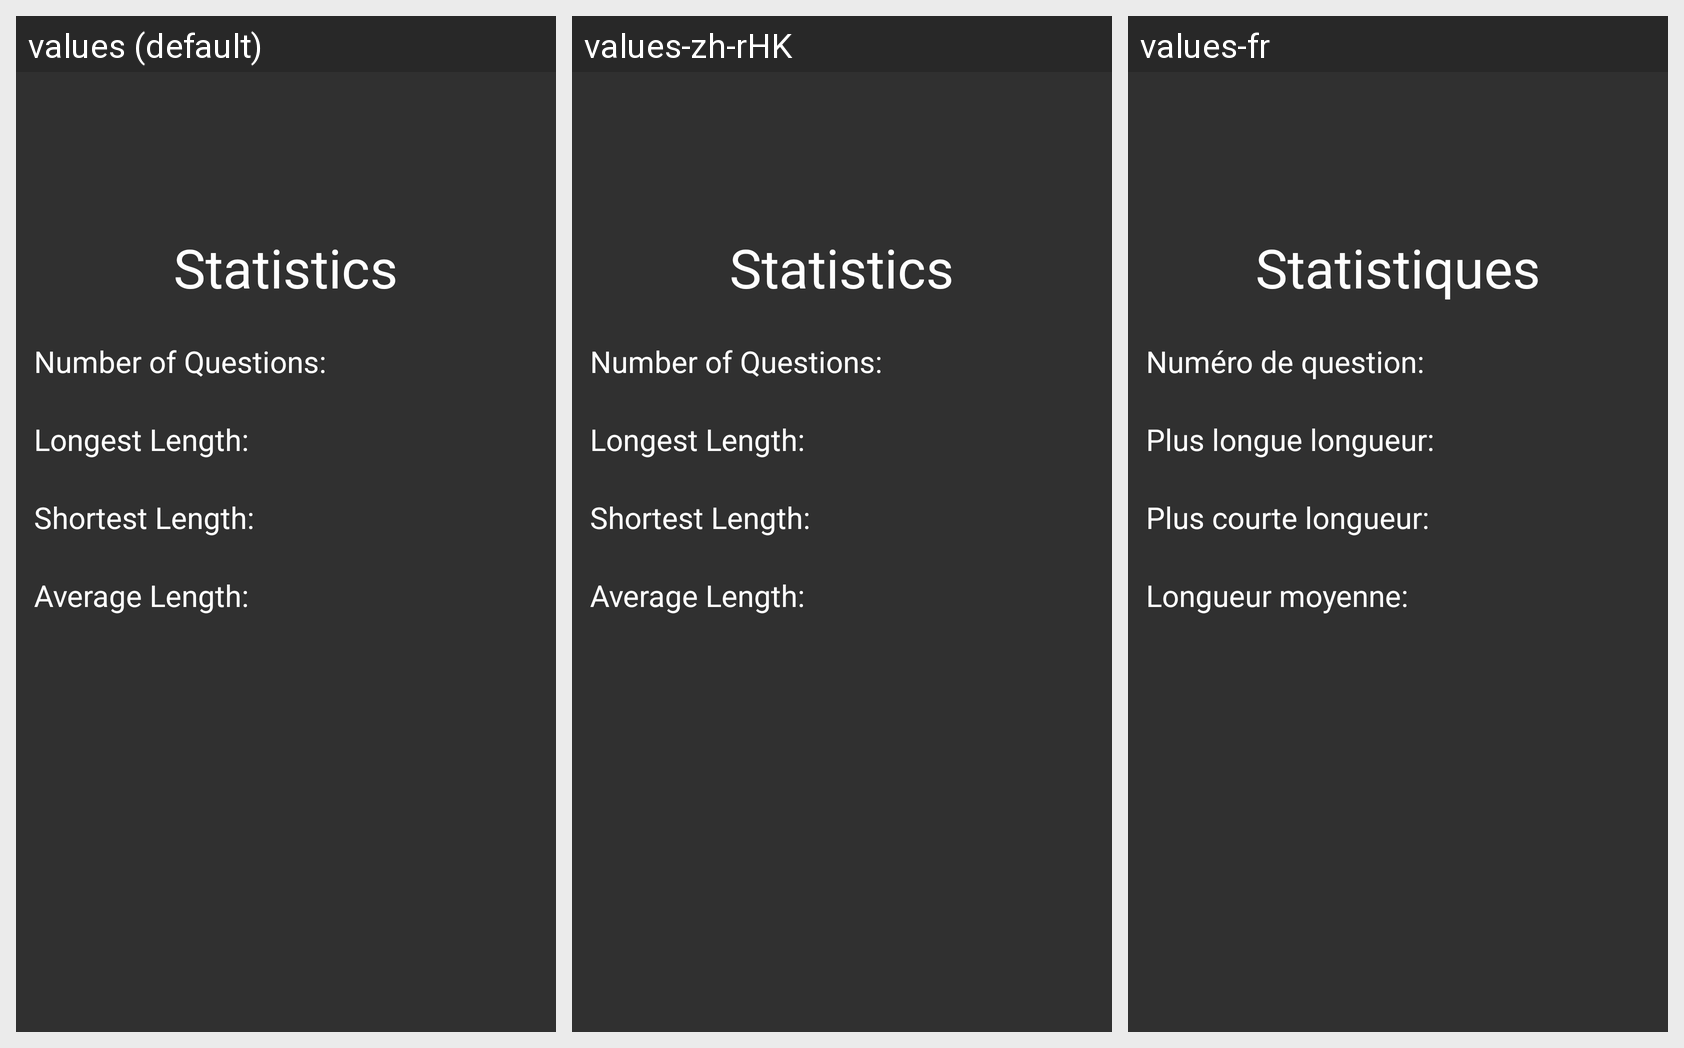

Translations of the strings shown on this Android screen, per locale in the grid:
Android screen res/layout/statistics_activity.xml rendered under 3 locales, left to right: values (default), values-zh-rHK, values-fr. Device: Nexus 5 (rendered at 1080×1920; each locale shown at half size, 540×960, under a caption strip naming it); theme AppTheme.
Strings drawn on this screen, with the default value and each locale's value (text and hints the layout hard-codes, and strings that could not be matched under every locale, appear in the picture but are not listed):

stats
  values: Statistics
  values-zh-rHK: Statistics  [not translated; the default value is used]
  values-fr: Statistiques

numQues
  values: Number of Questions:
  values-zh-rHK: Number of Questions:  [not translated; the default value is used]
  values-fr: Numéro de question:

longQues
  values: Longest Length:
  values-zh-rHK: Longest Length:  [not translated; the default value is used]
  values-fr: Plus longue longueur:

shortQues
  values: Shortest Length:
  values-zh-rHK: Shortest Length:  [not translated; the default value is used]
  values-fr: Plus courte longueur:

avgQues
  values: Average Length:
  values-zh-rHK: Average Length:  [not translated; the default value is used]
  values-fr: Longueur moyenne:
